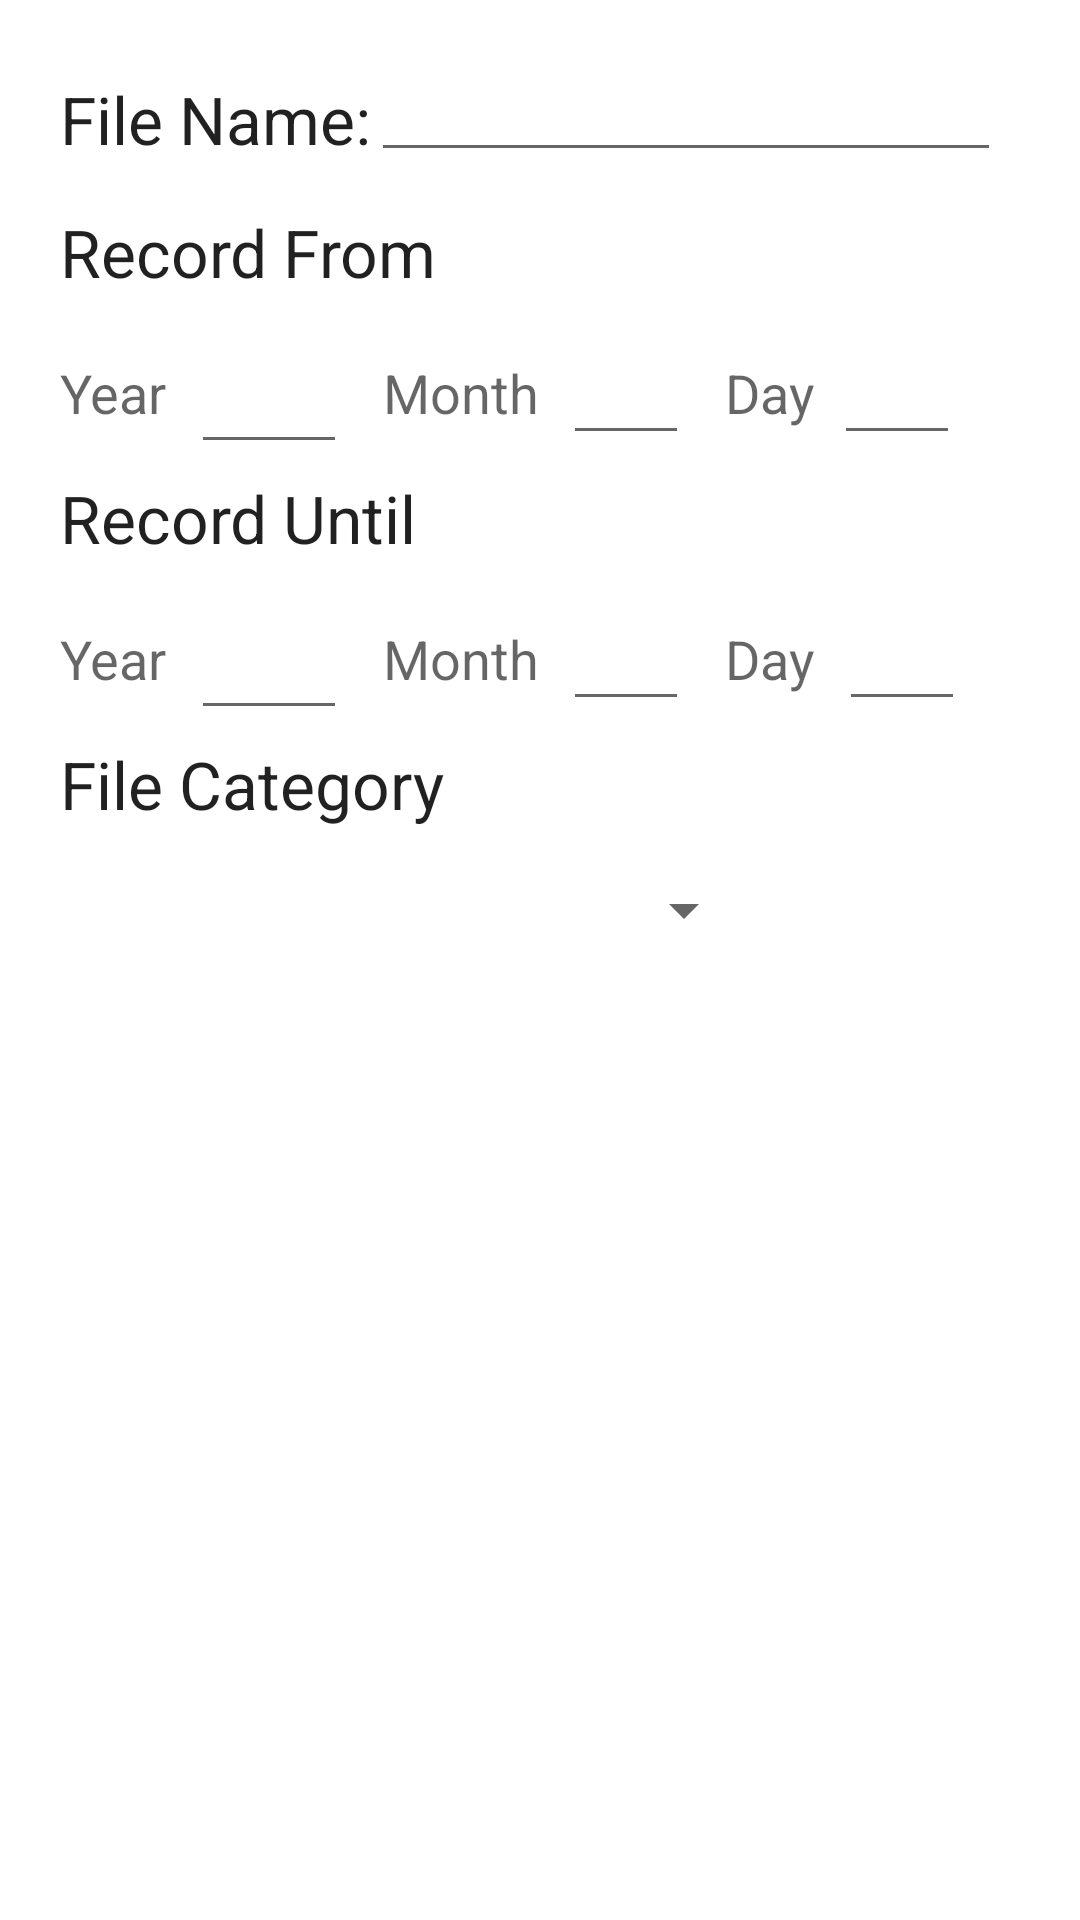

Write the Android layout XML for this screen, with the resource values it uses.
<!-- AndroidManifest.xml: application theme AppTheme -->
<!-- res/layout/file_info_adder_dialog.xml -->
<?xml version="1.0" encoding="utf-8"?>
<FrameLayout xmlns:android="http://schemas.android.com/apk/res/android"
    xmlns:app="http://schemas.android.com/apk/res-auto"
    xmlns:tools="http://schemas.android.com/tools"
    android:layout_width="match_parent"
    android:layout_height="match_parent"
    android:background="#ffffff">


    <androidx.constraintlayout.widget.ConstraintLayout
        android:layout_width="match_parent"
        android:layout_height="match_parent">

        <TextView
            android:id="@+id/fileName_label"
            android:layout_width="wrap_content"
            android:layout_height="wrap_content"
            android:layout_marginStart="20dp"
            android:layout_marginLeft="20dp"
            android:layout_marginTop="25dp"
            android:text="File Name:"
            android:textAppearance="@style/TextAppearance.AppCompat.Large"
            app:layout_constraintStart_toStartOf="parent"
            app:layout_constraintTop_toTopOf="parent" />

        <EditText
            android:id="@+id/fileName_input"
            android:layout_width="wrap_content"
            android:layout_height="wrap_content"
            android:layout_marginTop="16dp"
            android:ems="10"
            android:inputType="textPersonName"
            app:layout_constraintStart_toEndOf="@+id/fileName_label"
            app:layout_constraintTop_toTopOf="parent" />

        <TextView
            android:id="@+id/dateStart_title"
            android:layout_width="wrap_content"
            android:layout_height="wrap_content"
            android:layout_marginStart="20dp"
            android:layout_marginLeft="20dp"
            android:layout_marginTop="15dp"
            android:text="Record From"
            android:textAppearance="@style/TextAppearance.AppCompat.Large"
            app:layout_constraintEnd_toEndOf="parent"
            app:layout_constraintHorizontal_bias="0.0"
            app:layout_constraintStart_toStartOf="parent"
            app:layout_constraintTop_toBottomOf="@+id/fileName_label" />

        <TextView
            android:id="@+id/dateEnd_title"
            android:layout_width="wrap_content"
            android:layout_height="wrap_content"
            android:layout_marginStart="20dp"
            android:layout_marginLeft="20dp"
            android:layout_marginTop="15dp"
            android:text="Record Until"
            android:textAppearance="@style/TextAppearance.AppCompat.Large"
            app:layout_constraintEnd_toEndOf="parent"
            app:layout_constraintHorizontal_bias="0.0"
            app:layout_constraintStart_toStartOf="parent"
            app:layout_constraintTop_toBottomOf="@+id/year_label" />

        <TextView
            android:id="@+id/imageCategoryTitle"
            android:layout_width="wrap_content"
            android:layout_height="wrap_content"
            android:layout_marginStart="20dp"
            android:layout_marginLeft="20dp"
            android:layout_marginTop="15dp"
            android:layout_marginEnd="272dp"
            android:layout_marginRight="272dp"
            android:text="File Category"
            android:textAppearance="@style/TextAppearance.AppCompat.Large"
            app:layout_constraintEnd_toEndOf="parent"
            app:layout_constraintHorizontal_bias="0.0"
            app:layout_constraintStart_toStartOf="parent"
            app:layout_constraintTop_toBottomOf="@+id/year_label2" />

        <EditText
            android:id="@+id/day_input"
            android:layout_width="42dp"
            android:layout_height="45dp"
            android:layout_marginStart="5dp"
            android:layout_marginLeft="5dp"
            android:layout_marginTop="8dp"
            android:ems="10"
            android:inputType="date"
            android:maxLength="2"
            app:layout_constraintEnd_toEndOf="parent"
            app:layout_constraintHorizontal_bias="0.032"
            app:layout_constraintStart_toEndOf="@+id/day_label"
            app:layout_constraintTop_toBottomOf="@+id/dateStart_title" />

        <EditText
            android:id="@+id/day_input2"
            android:layout_width="42dp"
            android:layout_height="45dp"
            android:layout_marginStart="8dp"
            android:layout_marginLeft="8dp"
            android:layout_marginTop="8dp"
            android:ems="10"
            android:inputType="date"
            android:maxLength="2"
            app:layout_constraintEnd_toEndOf="parent"
            app:layout_constraintHorizontal_bias="0.0"
            app:layout_constraintStart_toEndOf="@+id/day_label2"
            app:layout_constraintTop_toBottomOf="@+id/dateEnd_title" />

        <TextView
            android:id="@+id/year_label"
            android:layout_width="wrap_content"
            android:layout_height="wrap_content"
            android:layout_marginStart="20dp"
            android:layout_marginLeft="20dp"
            android:layout_marginTop="20dp"
            android:text="Year"
            android:textAppearance="@style/TextAppearance.AppCompat.Medium"
            app:layout_constraintStart_toStartOf="parent"
            app:layout_constraintTop_toBottomOf="@+id/dateStart_title" />

        <TextView
            android:id="@+id/year_label2"
            android:layout_width="wrap_content"
            android:layout_height="wrap_content"
            android:layout_marginStart="20dp"
            android:layout_marginLeft="20dp"
            android:layout_marginTop="20dp"
            android:text="Year"
            android:textAppearance="@style/TextAppearance.AppCompat.Medium"
            app:layout_constraintStart_toStartOf="parent"
            app:layout_constraintTop_toBottomOf="@+id/dateEnd_title" />

        <EditText
            android:id="@+id/year_input"
            android:layout_width="52dp"
            android:layout_height="48dp"
            android:layout_marginStart="8dp"
            android:layout_marginLeft="8dp"
            android:layout_marginTop="8dp"
            android:ems="10"
            android:inputType="date"
            android:maxLength="4"
            app:layout_constraintStart_toEndOf="@+id/year_label"
            app:layout_constraintTop_toBottomOf="@+id/dateStart_title" />

        <EditText
            android:id="@+id/year_input2"
            android:layout_width="52dp"
            android:layout_height="48dp"
            android:layout_marginStart="8dp"
            android:layout_marginLeft="8dp"
            android:layout_marginTop="8dp"
            android:ems="10"
            android:inputType="date"
            android:maxLength="4"
            app:layout_constraintStart_toEndOf="@+id/year_label2"
            app:layout_constraintTop_toBottomOf="@+id/dateEnd_title" />

        <TextView
            android:id="@+id/month_label"
            android:layout_width="wrap_content"
            android:layout_height="wrap_content"
            android:layout_marginStart="12dp"
            android:layout_marginLeft="12dp"
            android:layout_marginTop="20dp"
            android:text="Month"
            android:textAppearance="@style/TextAppearance.AppCompat.Medium"
            app:layout_constraintStart_toEndOf="@+id/year_input"
            app:layout_constraintTop_toBottomOf="@+id/dateStart_title" />

        <TextView
            android:id="@+id/month_label2"
            android:layout_width="wrap_content"
            android:layout_height="wrap_content"
            android:layout_marginStart="12dp"
            android:layout_marginLeft="12dp"
            android:layout_marginTop="20dp"
            android:text="Month"
            android:textAppearance="@style/TextAppearance.AppCompat.Medium"
            app:layout_constraintStart_toEndOf="@+id/year_input2"
            app:layout_constraintTop_toBottomOf="@+id/dateEnd_title" />

        <EditText
            android:id="@+id/month_input"
            android:layout_width="42dp"
            android:layout_height="45dp"
            android:layout_marginStart="8dp"
            android:layout_marginLeft="8dp"
            android:layout_marginTop="8dp"
            android:ems="10"
            android:inputType="date"
            android:maxLength="2"
            app:layout_constraintStart_toEndOf="@+id/month_label"
            app:layout_constraintTop_toBottomOf="@+id/dateStart_title" />

        <EditText
            android:id="@+id/month_input2"
            android:layout_width="42dp"
            android:layout_height="45dp"
            android:layout_marginStart="8dp"
            android:layout_marginLeft="8dp"
            android:layout_marginTop="8dp"
            android:ems="10"
            android:inputType="date"
            android:maxLength="2"
            app:layout_constraintStart_toEndOf="@+id/month_label2"
            app:layout_constraintTop_toBottomOf="@+id/dateEnd_title" />

        <TextView
            android:id="@+id/day_label"
            android:layout_width="wrap_content"
            android:layout_height="wrap_content"
            android:layout_marginStart="12dp"
            android:layout_marginLeft="12dp"
            android:layout_marginTop="20dp"
            android:text="Day"
            android:textAppearance="@style/TextAppearance.AppCompat.Medium"
            app:layout_constraintStart_toEndOf="@+id/month_input"
            app:layout_constraintTop_toBottomOf="@+id/dateStart_title" />

        <TextView
            android:id="@+id/day_label2"
            android:layout_width="wrap_content"
            android:layout_height="wrap_content"
            android:layout_marginStart="12dp"
            android:layout_marginLeft="12dp"
            android:layout_marginTop="20dp"
            android:text="Day"
            android:textAppearance="@style/TextAppearance.AppCompat.Medium"
            app:layout_constraintStart_toEndOf="@+id/month_input2"
            app:layout_constraintTop_toBottomOf="@+id/dateEnd_title" />

        <Spinner
            android:id="@+id/spinner_fileCategory"
            android:layout_width="232dp"
            android:layout_height="31dp"
            android:layout_marginStart="20dp"
            android:layout_marginLeft="20dp"
            android:layout_marginTop="12dp"
            app:layout_constraintEnd_toEndOf="parent"
            app:layout_constraintHorizontal_bias="0.0"
            app:layout_constraintStart_toStartOf="parent"
            app:layout_constraintTop_toBottomOf="@+id/imageCategoryTitle" />

    </androidx.constraintlayout.widget.ConstraintLayout>
</FrameLayout>
<!-- resources referenced by this layout -->
<resources>
  <style name="AppTheme" parent="Theme.AppCompat.Light.NoActionBar">
          
          <item name="colorPrimary">@color/colorPrimary</item>
          <item name="colorPrimaryDark">@color/colorPrimaryDark</item>
          <item name="colorAccent">@color/colorAccent</item>
          <item name="android:statusBarColor">#00000000</item>
  
      </style>
  <!-- not gathered from this repository: default colours our renderer supplied (Android Studio template values) -->
  <color name="colorPrimary">#FF6200EE</color>
  <color name="colorPrimaryDark">#FF3700B3</color>
  <color name="colorAccent">#FF03DAC5</color>
</resources>
